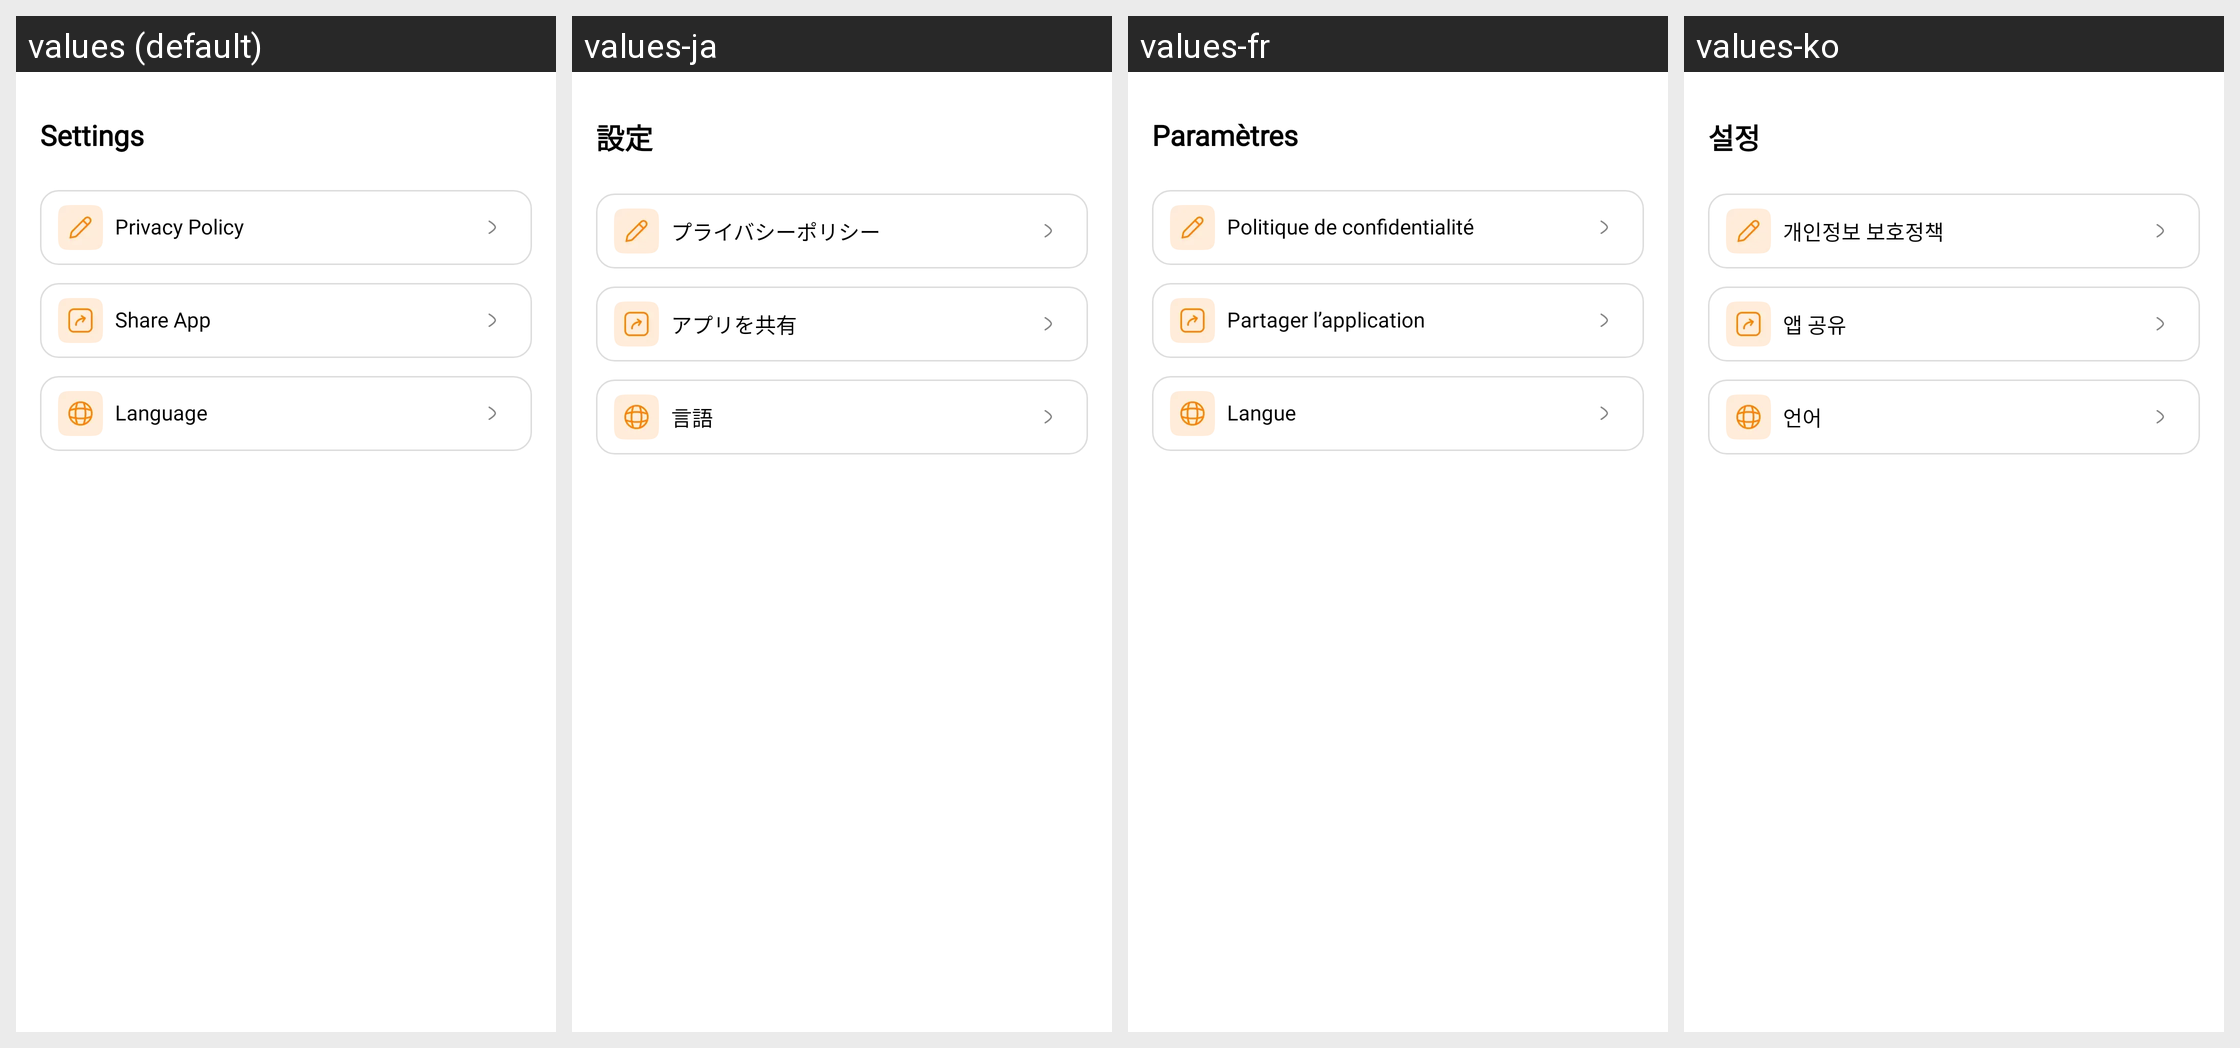

Here is an Android app screen in its default locale and in the app's own translations. Write out the translated-string differences for the strings that appear on this screen.
Android screen res/layout/fragment_settings.xml rendered under 4 locales, left to right: values (default), values-ja, values-fr, values-ko. Device: Nexus 5 (rendered at 1080×1920; each locale shown at half size, 540×960, under a caption strip naming it); theme Theme.PDFly.
Other locales in the repository, not shown: values-ar, values-de, values-es, values-hi, values-in, values-it, values-pt, values-th, values-zh-rHK.
Strings drawn on this screen, with the default value and each locale's value (text and hints the layout hard-codes, and strings that could not be matched under every locale, appear in the picture but are not listed):

settings
  values: Settings
  values-ja: 設定
  values-fr: Paramètres
  values-ko: 설정

privacy_policy
  values: Privacy Policy
  values-ja: プライバシーポリシー
  values-fr: Politique de confidentialité
  values-ko: 개인정보 보호정책

share_app
  values: Share App
  values-ja: アプリを共有
  values-fr: Partager l’application
  values-ko: 앱 공유

language
  values: Language
  values-ja: 言語
  values-fr: Langue
  values-ko: 언어
